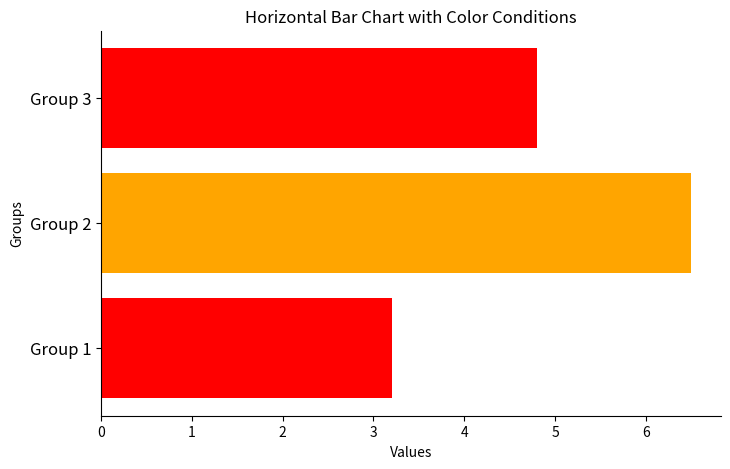

Write the Python code that produced this figure.
import matplotlib.pyplot as plt

# Sample data
groups = ['Group 1', 'Group 2', 'Group 3']
values = [3.2, 6.5, 4.8]

# Define color conditions using a list comprehension
colors = ['red' if value < 5 else 'orange' if 5 <= value < 7 else 'green' for value in values]

# Plotting the horizontal bar chart
fig, ax = plt.subplots(figsize=(8, 5))
bars = ax.barh(groups, values, color=colors)

# Customizing plot appearance
ax.set_xlabel('Values')
ax.set_ylabel('Groups')
ax.set_title('Horizontal Bar Chart with Color Conditions')
ax.spines['top'].set_visible(False)
ax.spines['right'].set_visible(False)
plt.xticks(fontsize=10)
plt.yticks(fontsize=12)

# Show the plot
plt.show()
